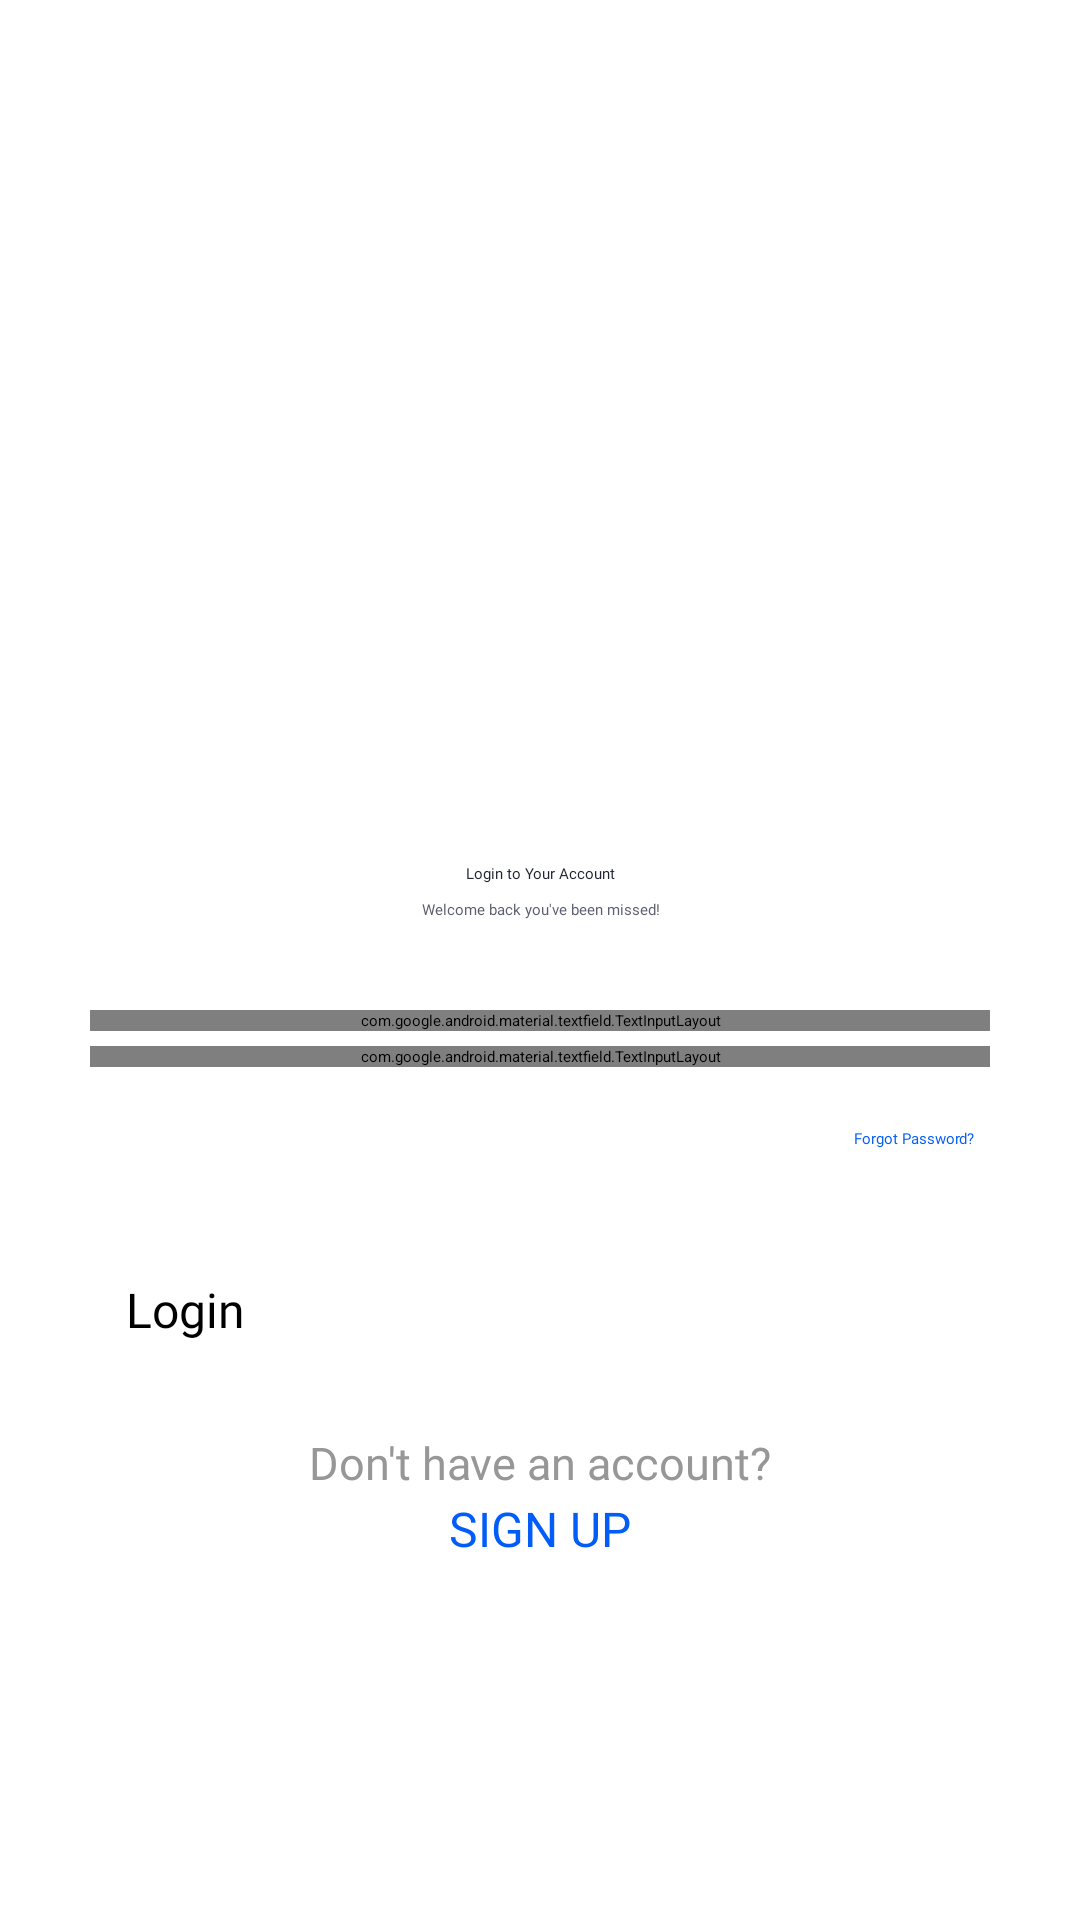

The Android layout XML behind this screen, and the referenced resources:
<!-- AndroidManifest.xml: application theme Theme.Tapnbite -->
<!-- res/layout/fragment_login.xml -->
<?xml version="1.0" encoding="utf-8"?>
<RelativeLayout xmlns:android="http://schemas.android.com/apk/res/android"
    xmlns:app="http://schemas.android.com/apk/res-auto"
    xmlns:tools="http://schemas.android.com/tools"
    android:id="@+id/container"
    android:layout_width="match_parent"
    android:layout_height="match_parent"
    android:gravity="center"
    tools:context=".UserFragment.LoginFragment" >

    <androidx.constraintlayout.widget.ConstraintLayout
        android:layout_width="match_parent"
        android:layout_height="match_parent">

        <LinearLayout
            android:layout_width="match_parent"
            android:layout_height="wrap_content"
            android:layout_gravity="center"
            android:orientation="vertical"
            android:paddingStart="30dp"
            android:paddingEnd="30dp"
            app:layout_constraintBottom_toBottomOf="parent"
            app:layout_constraintTop_toTopOf="parent"
            tools:layout_editor_absoluteX="30dp">

            <ImageView
                android:id="@+id/imageView4"
                android:layout_width="70sp"
                android:layout_height="70sp"
                android:layout_gravity="center"
                android:layout_marginTop="78dp"
                android:contentDescription="Login"
                app:srcCompat="@drawable/icon_bluelogo" />

            <TextView
                android:id="@+id/textView3"
                android:layout_width="match_parent"
                android:layout_height="wrap_content"
                android:layout_marginTop="20dp"
                android:fontFamily="@font/inter_bold"
                android:text="Login to Your Account"
                android:textAlignment="center"
                android:textColor="@color/md_theme_onSurfaceVariant_highContrast"
                android:textSize="@dimen/m3_sys_shape_corner_value_large_increased" />

            <TextView
                android:id="@+id/textView4"
                android:layout_width="match_parent"
                android:layout_height="wrap_content"
                android:layout_marginTop="5dp"
                android:fontFamily="@font/inter_medium"
                android:text="Welcome back you've been missed!"
                android:textAlignment="center"
                android:textColor="@color/md_theme_outline_mediumContrast"
                android:textSize="@dimen/m3_sys_shape_corner_value_large" />


            <LinearLayout
                android:layout_width="match_parent"
                android:layout_height="wrap_content"
                android:layout_marginTop="30dp"
                android:orientation="vertical">

                <com.google.android.material.textfield.TextInputLayout
                    android:id="@+id/txtLayoutEmail"
                    style="@style/Widget.MaterialComponents.TextInputLayout.OutlinedBox"
                    android:layout_width="match_parent"
                    android:layout_height="match_parent"
                    android:layout_marginBottom="5dp"
                    app:boxBackgroundColor="@color/white"
                    app:boxStrokeColor="@color/md_theme_primary"
                    app:boxStrokeWidth="1.5dp"
                    app:hintTextColor="#025CF8"
                    app:startIconDrawable="@drawable/ic_person_fill">

                    <com.google.android.material.textfield.TextInputEditText
                        android:id="@+id/inputEmail"
                        android:layout_width="match_parent"
                        android:layout_height="wrap_content"
                        android:fontFamily="@font/inter_medium"
                        android:hint="Email"
                        android:inputType="textEmailAddress"
                        android:textAppearance="@font/inter_medium"
                        android:textSize="15sp" />
                </com.google.android.material.textfield.TextInputLayout>

                <com.google.android.material.textfield.TextInputLayout
                    android:id="@+id/txtLayoutPassword"
                    style="@style/Widget.MaterialComponents.TextInputLayout.OutlinedBox"
                    android:layout_width="match_parent"
                    android:layout_height="match_parent"
                    app:boxBackgroundColor="@color/white"
                    app:boxStrokeColor="@color/md_theme_primary"
                    app:boxStrokeWidth="1.5dp"
                    app:endIconMode="none"
                    app:hintTextColor="#025CF8"
                    app:startIconDrawable="@drawable/ic_lock">

                    <com.google.android.material.textfield.TextInputEditText
                        android:id="@+id/inputPassword"
                        android:layout_width="match_parent"
                        android:layout_height="wrap_content"
                        android:fontFamily="@font/inter_medium"
                        android:hint="Password"
                        android:inputType="textPassword"
                        android:textSize="15sp" />
                </com.google.android.material.textfield.TextInputLayout>

                <LinearLayout
                    android:layout_width="match_parent"
                    android:layout_height="wrap_content"
                    android:gravity="end"
                    android:orientation="horizontal">

                    <TextView
                        android:id="@+id/tvForgotPassword"
                        android:layout_width="wrap_content"
                        android:layout_height="48dp"
                        android:clickable="true"
                        android:focusable="true"
                        android:fontFamily="@font/inter_medium"
                        android:gravity="center"
                        android:paddingStart="5dp"
                        android:paddingEnd="5dp"
                        android:text="Forgot Password?"
                        android:textColor="@color/md_theme_primary" />
                </LinearLayout>

            </LinearLayout>

            <Button
                android:id="@+id/btnLogin"
                android:layout_width="match_parent"
                android:layout_height="wrap_content"
                android:layout_gravity="center"
                android:layout_marginTop="10dp"
                android:backgroundTint="@color/md_theme_primary"
                android:fontFamily="@font/inter_semibold"
                android:padding="12sp"
                android:text="Login"
                android:textSize="16sp" />

            <LinearLayout
                android:layout_width="match_parent"
                android:layout_height="match_parent"
                android:gravity="center"
                android:orientation="vertical">

                <TextView
                    android:layout_width="match_parent"
                    android:layout_height="wrap_content"
                    android:layout_marginTop="18dp"
                    android:fontFamily="@font/inter_medium"
                    android:text="Don't have an account?"
                    android:textAlignment="center"
                    android:textColor="#979797"
                    android:textSize="15sp" />

                <Button
                    android:id="@+id/btnSignUp"
                    android:layout_width="wrap_content"
                    android:layout_height="wrap_content"
                    android:background="#0000"
                    android:fontFamily="@font/inter_bold"
                    android:gravity="top"
                    android:paddingTop="1dp"
                    android:text="SIGN UP"
                    android:textColor="@color/md_theme_primary"
                    android:textSize="16sp" />
            </LinearLayout>

        </LinearLayout>


    </androidx.constraintlayout.widget.ConstraintLayout>

</RelativeLayout>
<!-- resources referenced by this layout -->
<resources>
  <color name="md_theme_onSurfaceVariant_highContrast">#202331</color>
  <color name="md_theme_outline_mediumContrast">#5B5E6F</color>
  <color name="md_theme_primary">#025CF8</color>
  <color name="white">#FFFFFFFF</color>
</resources>
